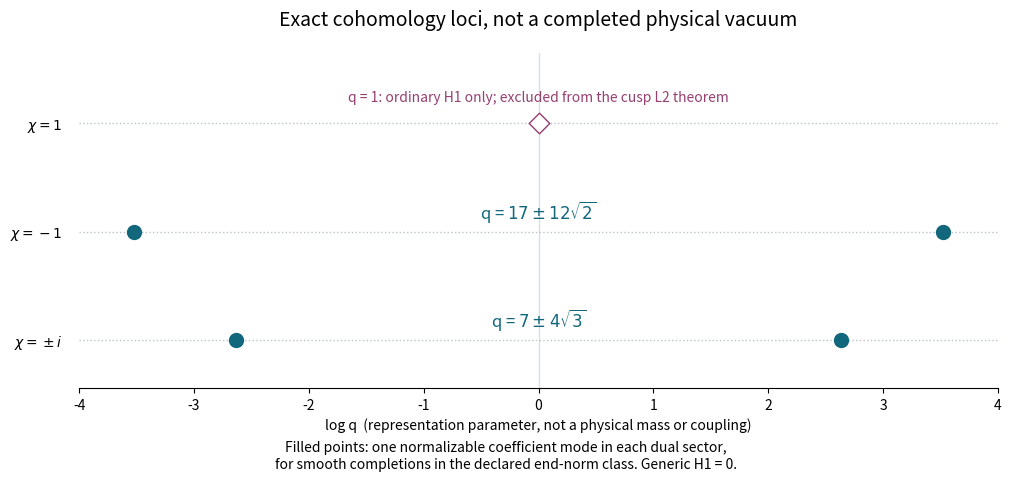

Python code for this plot: (Note: this script raises an exception after producing the figure.)
"""Reporting-only static figure of the verified loci, not a spectral solver."""
from pathlib import Path
import numpy as np
import matplotlib
matplotlib.use('Agg')
import matplotlib.pyplot as plt

fig,ax=plt.subplots(figsize=(10,4.7),layout='constrained')
for row in (0,1,2):
    ax.hlines(row,-4,4,color='#b9c3cc',linestyle=':',linewidth=1)
for row,c,label in ((1,17,r'$17\pm12\sqrt{2}$'),
                    (0,7,r'$7\pm4\sqrt{3}$')):
    x=np.arccosh(c)
    ax.scatter([-x,x],[row,row],s=100,color='#12677c',zorder=3)
    ax.text(0,row+.12,'q = '+label,ha='center',color='#12677c',fontsize=12)
ax.scatter([0],[2],s=110,marker='D',facecolors='white',edgecolors='#963f71',zorder=3)
ax.text(0,2.2,'q = 1: ordinary H1 only; excluded from the cusp L2 theorem',
        ha='center',color='#963f71',fontsize=10)
ax.axvline(0,color='#dadee2',linewidth=1,zorder=0)
ax.set_yticks([0,1,2],[r'$\chi=\pm i$',r'$\chi=-1$',r'$\chi=1$'])
ax.set_xlim(-4,4)
ax.set_ylim(-.45,2.65)
ax.set_xlabel('log q  (representation parameter, not a physical mass or coupling)',fontsize=10)
ax.set_title('Exact cohomology loci, not a completed physical vacuum',fontsize=14,pad=20)
fig.supxlabel('Filled points: one normalizable coefficient mode in each dual sector,\n'
              'for smooth completions in the declared end-norm class. Generic H1 = 0.',fontsize=10)
ax.spines[['top','right','left']].set_visible(False)
ax.tick_params(axis='y',length=0,pad=12)
fig.savefig(Path(__file__).with_name('EXCEPTIONAL_LOCI.png'),dpi=160)
